5-way image classification set "dataset" from GitHub (Loshkaal/myCode); label vocabulary: Domik, Ekomilk, Ekoniva, Nyanya, Spar.

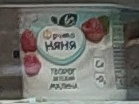
Label: Nyanya

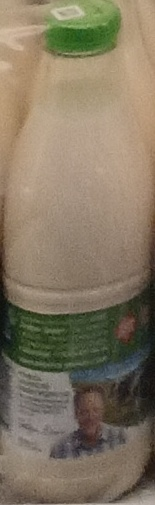
Label: Ekoniva

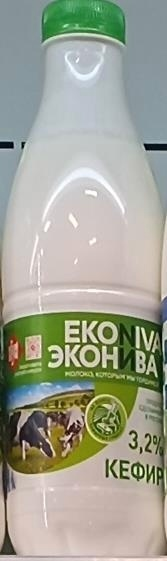
Label: Ekoniva

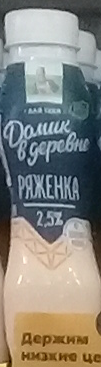
Label: Domik

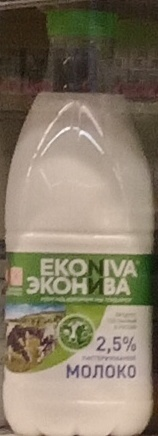
Label: Ekoniva

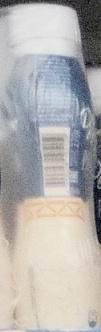
Label: Domik
